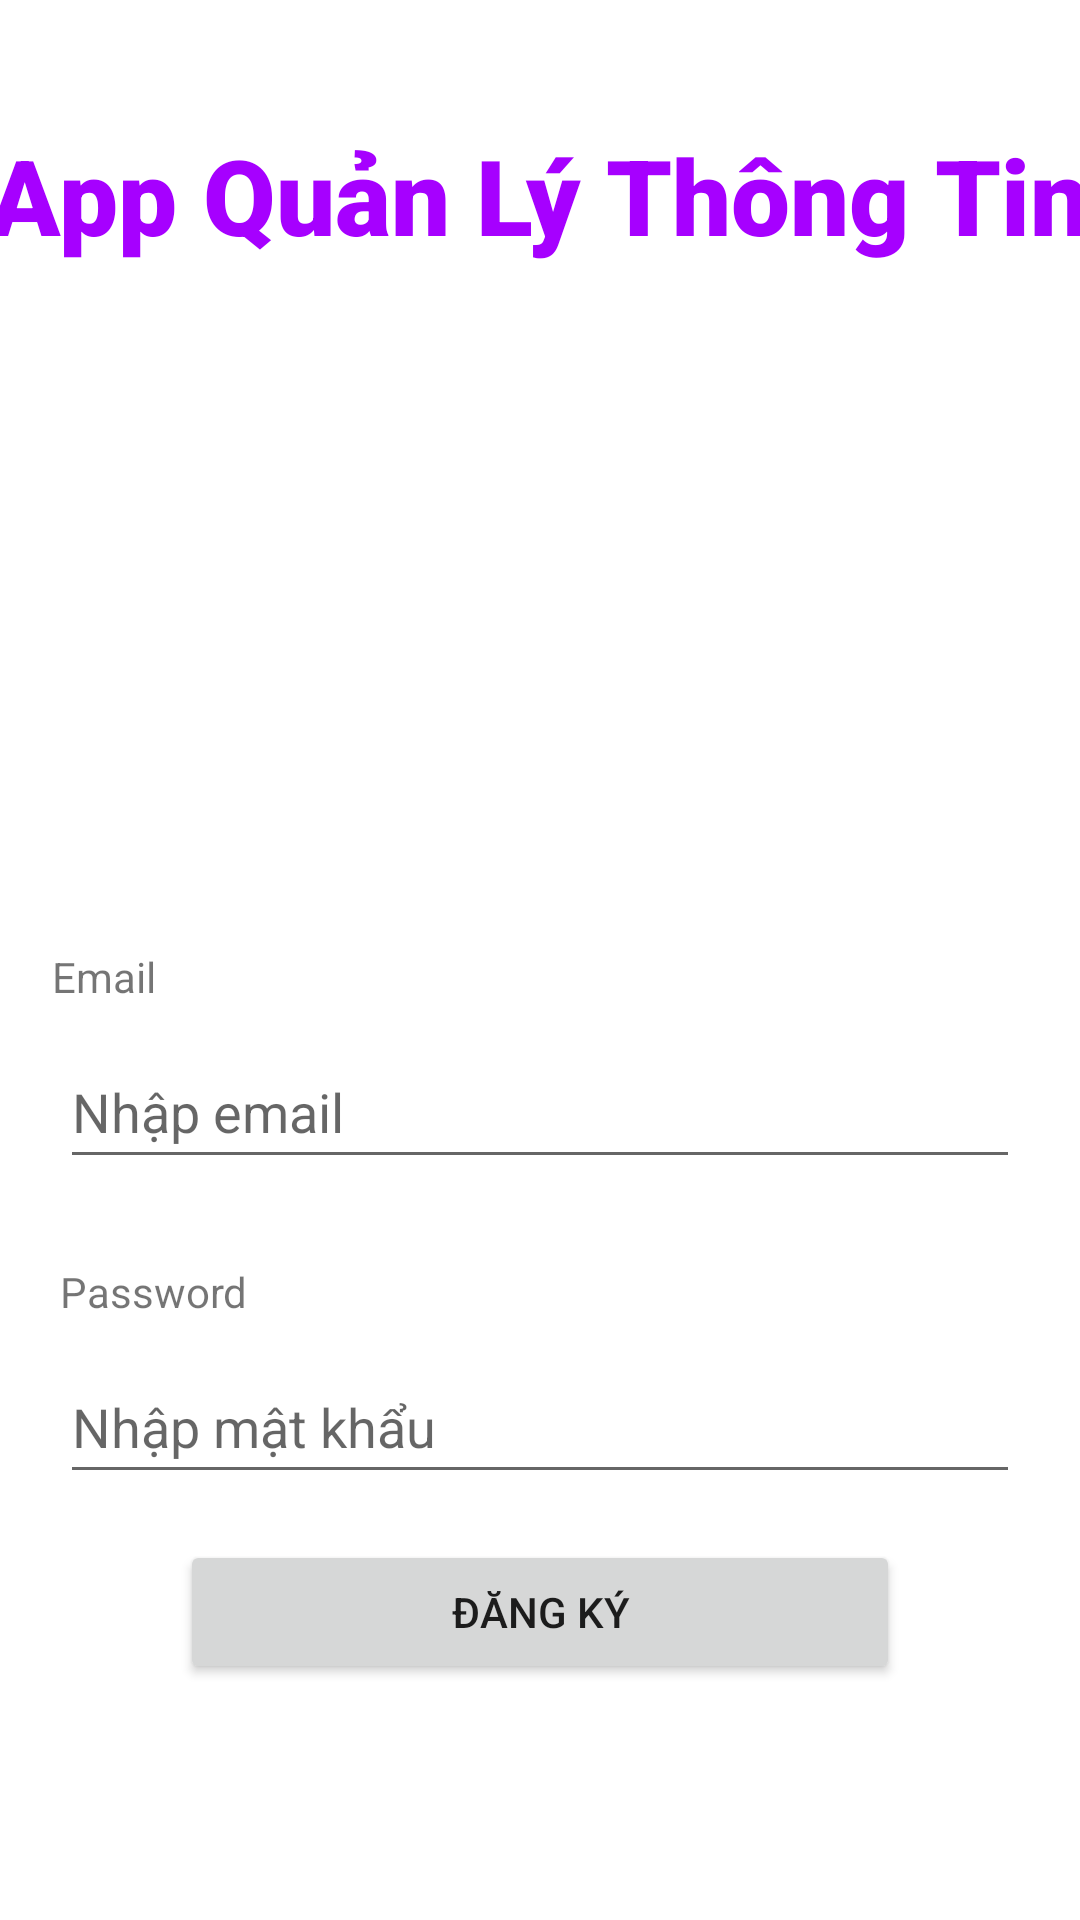

Android layout source for this screen:
<!-- AndroidManifest.xml: application theme Theme.AppQLTTLL -->
<!-- res/layout/activity_register.xml -->
<?xml version="1.0" encoding="utf-8"?>
<androidx.constraintlayout.widget.ConstraintLayout xmlns:android="http://schemas.android.com/apk/res/android"
    xmlns:app="http://schemas.android.com/apk/res-auto"
    xmlns:tools="http://schemas.android.com/tools"
    android:layout_width="match_parent"
    android:layout_height="match_parent"
    android:orientation="vertical"
    tools:layout_editor_absoluteX="-3dp"
    tools:layout_editor_absoluteY="88dp">


    <Button
        android:id="@+id/btnRegister"
        android:layout_width="match_parent"
        android:layout_height="wrap_content"
        android:layout_marginStart="60dp"
        android:layout_marginEnd="60dp"
        android:text="ĐĂNG KÝ"
        app:layout_constraintBottom_toBottomOf="parent"
        app:layout_constraintEnd_toEndOf="parent"
        app:layout_constraintHorizontal_bias="0.0"
        app:layout_constraintStart_toStartOf="parent"
        app:layout_constraintTop_toBottomOf="@+id/edtPassword"
        app:layout_constraintVertical_bias="0.163" />

    <EditText
        android:id="@+id/edtEmail"
        android:layout_width="match_parent"
        android:layout_height="wrap_content"
        android:layout_marginStart="20dp"
        android:layout_marginTop="10dp"
        android:layout_marginEnd="20dp"
        android:ems="10"
        android:hint="Nhập email"
        android:inputType="textEmailAddress"
        android:minHeight="48dp"
        app:layout_constraintEnd_toEndOf="parent"
        app:layout_constraintHorizontal_bias="1.0"
        app:layout_constraintStart_toStartOf="parent"
        app:layout_constraintTop_toBottomOf="@+id/textView2" />

    <TextView
        android:id="@+id/textView2"
        android:layout_width="wrap_content"
        android:layout_height="wrap_content"
        android:layout_marginTop="316dp"
        android:text="Email"
        app:layout_constraintEnd_toEndOf="parent"
        app:layout_constraintHorizontal_bias="0.053"
        app:layout_constraintStart_toStartOf="parent"
        app:layout_constraintTop_toTopOf="parent" />

    <TextView
        android:id="@+id/textView4"
        android:layout_width="wrap_content"
        android:layout_height="wrap_content"
        android:layout_marginTop="28dp"
        android:text="Password"
        app:layout_constraintEnd_toEndOf="parent"
        app:layout_constraintHorizontal_bias="0.0"
        app:layout_constraintStart_toStartOf="@+id/edtEmail"
        app:layout_constraintTop_toBottomOf="@+id/edtEmail" />

    <EditText
        android:id="@+id/edtPassword"
        android:layout_width="match_parent"
        android:layout_height="wrap_content"
        android:layout_marginStart="20dp"
        android:layout_marginTop="10dp"
        android:layout_marginEnd="20dp"
        android:ems="10"
        android:hint="Nhập mật khẩu"
        android:inputType="textPassword"
        android:minHeight="48dp"
        app:layout_constraintEnd_toEndOf="parent"
        app:layout_constraintHorizontal_bias="0.769"
        app:layout_constraintStart_toStartOf="@+id/textView4"
        app:layout_constraintTop_toBottomOf="@+id/textView4" />

    <TextView
        android:id="@+id/textView"
        android:layout_width="381dp"
        android:layout_height="66dp"
        android:layout_marginTop="32dp"
        android:fontFamily="sans-serif-black"
        android:gravity="center"
        android:text="App Quản Lý Thông Tin"
        android:textColor="#A600FF"
        android:textSize="35dp"
        app:layout_constraintEnd_toEndOf="parent"
        app:layout_constraintHorizontal_bias="0.533"
        app:layout_constraintStart_toStartOf="parent"
        app:layout_constraintTop_toTopOf="parent" />


</androidx.constraintlayout.widget.ConstraintLayout>
<!-- resources referenced by this layout -->
<resources>
  <style name="Theme.AppQLTTLL" parent="Theme.MaterialComponents.DayNight.DarkActionBar">
          
          <item name="colorPrimary">@color/purple_500</item>
          <item name="colorPrimaryVariant">@color/purple_700</item>
          <item name="colorOnPrimary">@color/white</item>
          
          <item name="colorSecondary">@color/teal_200</item>
          <item name="colorSecondaryVariant">@color/teal_700</item>
          <item name="colorOnSecondary">@color/black</item>
          
          <item name="android:statusBarColor" tools:targetApi="l">?attr/colorPrimaryVariant</item>
          
      </style>
  <!-- not gathered from this repository: default colours our renderer supplied (Android Studio template values) -->
  <color name="purple_500">#FF6200EE</color>
  <color name="purple_700">#FF3700B3</color>
  <color name="teal_200">#FF03DAC5</color>
  <color name="teal_700">#FF018786</color>
  <color name="black">#FF000000</color>
  <color name="white">#FFFFFFFF</color>
</resources>
